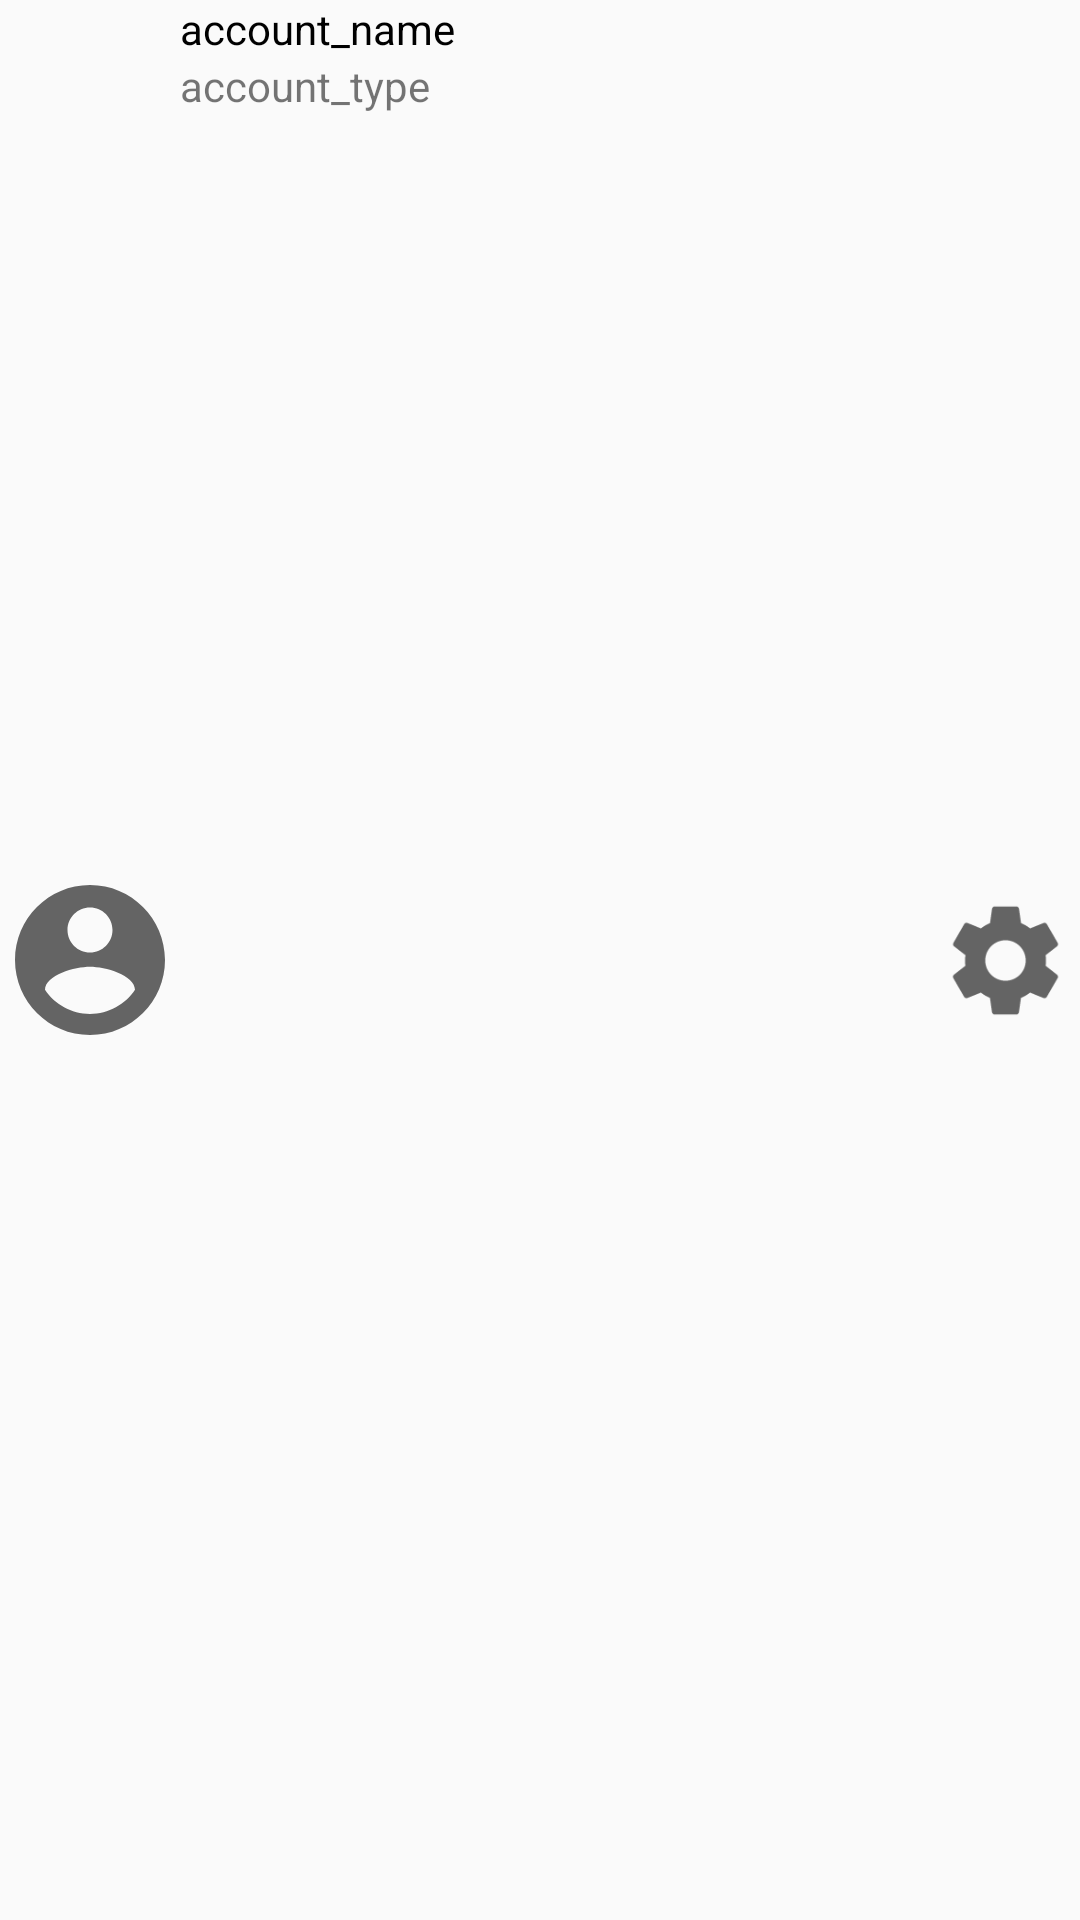

Write the Android layout XML for this screen, with the resource values it uses.
<!-- AndroidManifest.xml: application theme AppTheme -->
<!-- res/layout/account_entry.xml -->
<?xml version="1.0" encoding="utf-8"?>
<LinearLayout xmlns:android="http://schemas.android.com/apk/res/android"
    xmlns:app="http://schemas.android.com/apk/res-auto"
    xmlns:tools="http://schemas.android.com/tools"
    android:layout_width="match_parent"
    android:layout_height="60dp"
    android:background="@color/light_gray_bg"
    android:orientation="horizontal">

    <ImageView
        android:id="@+id/account_icon"
        android:layout_width="60dp"
        android:layout_height="match_parent"
        app:srcCompat="@drawable/ic_account_circle" />

    <LinearLayout
        android:layout_width="0dp"
        android:layout_height="match_parent"
        android:layout_weight="5"
        android:orientation="vertical">

        <TextView
            android:id="@+id/calendar_name"
            android:layout_width="match_parent"
            android:layout_height="wrap_content"
            android:gravity="center|start"
            android:text="account_name"
            android:textColor="#000000" />

        <TextView
            android:id="@+id/account_type"
            android:layout_width="match_parent"
            android:layout_height="wrap_content"
            android:gravity="start"
            android:text="account_type" />
    </LinearLayout>

    <ImageButton
        android:id="@+id/edit_button"
        style="@style/Widget.AppCompat.ImageButton"
        android:layout_width="50dp"
        android:layout_height="match_parent"
        android:background="#00FFFFFF"
        app:srcCompat="@drawable/ic_settings"
        tools:ignore="SpeakableTextPresentCheck,ImageContrastCheck,TouchTargetSizeCheck" />

</LinearLayout>
<!-- resources referenced by this layout -->
<resources>
  <!-- drawable ic_account_circle (drawable) -->
  <vector android:height="55dp" android:tint="?attr/colorControlNormal"
      android:viewportHeight="24" android:viewportWidth="24"
      android:width="55dp" xmlns:android="http://schemas.android.com/apk/res/android">
      <path android:fillColor="@android:color/white" android:pathData="M12,2C6.48,2 2,6.48 2,12s4.48,10 10,10 10,-4.48 10,-10S17.52,2 12,2zM12,5c1.66,0 3,1.34 3,3s-1.34,3 -3,3 -3,-1.34 -3,-3 1.34,-3 3,-3zM12,19.2c-2.5,0 -4.71,-1.28 -6,-3.22 0.03,-1.99 4,-3.08 6,-3.08 1.99,0 5.97,1.09 6,3.08 -1.29,1.94 -3.5,3.22 -6,3.22z"/>
  </vector>
  <!-- drawable ic_settings (drawable) -->
  <vector xmlns:android="http://schemas.android.com/apk/res/android"
      android:width="45dp"
      android:height="45dp"
      android:tint="?attr/colorControlNormal"
      android:viewportWidth="24"
      android:viewportHeight="24">
      <path
          android:fillColor="@android:color/white"
          android:pathData="M19.14,12.94c0.04,-0.3 0.06,-0.61 0.06,-0.94c0,-0.32 -0.02,-0.64 -0.07,-0.94l2.03,-1.58c0.18,-0.14 0.23,-0.41 0.12,-0.61l-1.92,-3.32c-0.12,-0.22 -0.37,-0.29 -0.59,-0.22l-2.39,0.96c-0.5,-0.38 -1.03,-0.7 -1.62,-0.94L14.4,2.81c-0.04,-0.24 -0.24,-0.41 -0.48,-0.41h-3.84c-0.24,0 -0.43,0.17 -0.47,0.41L9.25,5.35C8.66,5.59 8.12,5.92 7.63,6.29L5.24,5.33c-0.22,-0.08 -0.47,0 -0.59,0.22L2.74,8.87C2.62,9.08 2.66,9.34 2.86,9.48l2.03,1.58C4.84,11.36 4.8,11.69 4.8,12s0.02,0.64 0.07,0.94l-2.03,1.58c-0.18,0.14 -0.23,0.41 -0.12,0.61l1.92,3.32c0.12,0.22 0.37,0.29 0.59,0.22l2.39,-0.96c0.5,0.38 1.03,0.7 1.62,0.94l0.36,2.54c0.05,0.24 0.24,0.41 0.48,0.41h3.84c0.24,0 0.44,-0.17 0.47,-0.41l0.36,-2.54c0.59,-0.24 1.13,-0.56 1.62,-0.94l2.39,0.96c0.22,0.08 0.47,0 0.59,-0.22l1.92,-3.32c0.12,-0.22 0.07,-0.47 -0.12,-0.61L19.14,12.94zM12,15.6c-1.98,0 -3.6,-1.62 -3.6,-3.6s1.62,-3.6 3.6,-3.6s3.6,1.62 3.6,3.6S13.98,15.6 12,15.6z" />
  </vector>
  <style name="AppTheme" parent="Theme.AppCompat.Light.DarkActionBar">
          
          <item name="colorPrimary">@color/colorPrimary</item>
          <item name="colorPrimaryDark">@color/colorPrimaryDark</item>
          <item name="colorAccent">@color/colorAccent</item>
      </style>
  <color name="colorPrimary">#6200EE</color>
  <color name="colorPrimaryDark">#3700B3</color>
  <color name="colorAccent">#03DAC5</color>
</resources>
